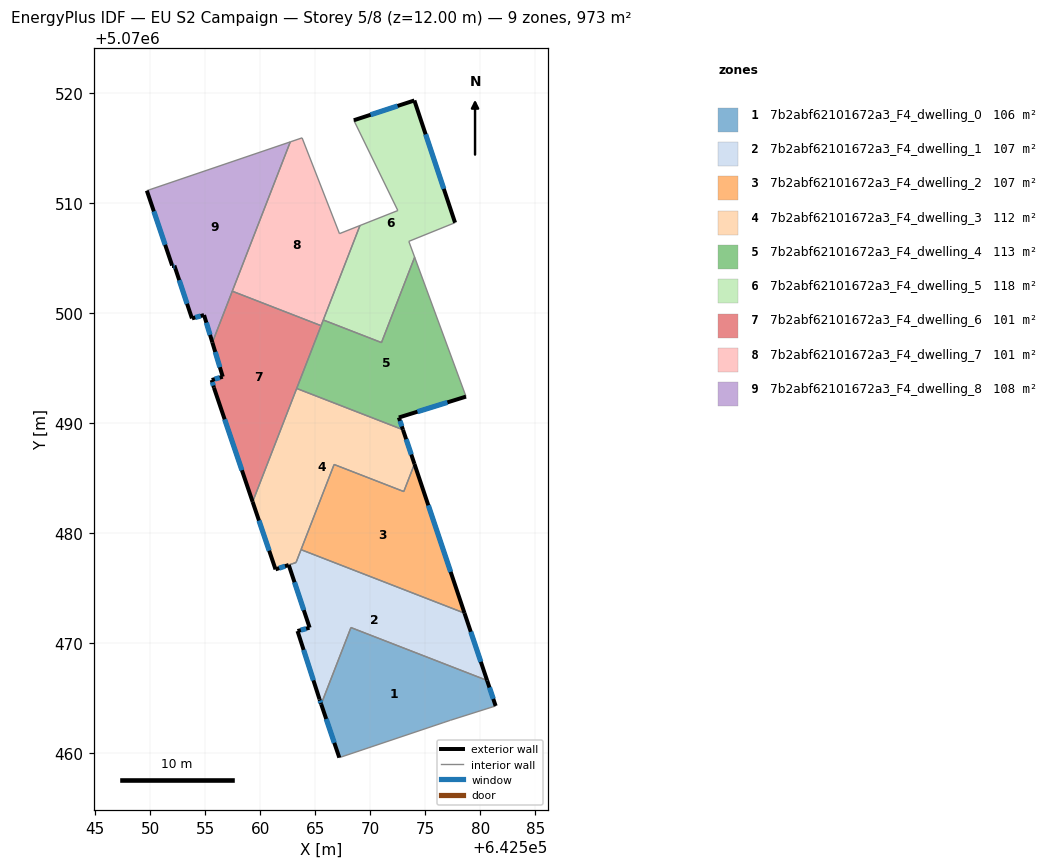
=== STOREY PLAN SPEC (per zone: floor XY polygon, exterior-wall plan segments, windows/doors) ===
zone 1: 7b2abf62101672a3_F4_dwelling_0  (105.9 m²)
  floor: (642580.62, 5070466.57) (642581.40, 5070464.25) (642577.29, 5070462.95) (642576.69, 5070462.75) (642567.18, 5070459.55) (642565.54, 5070464.41) (642568.24, 5070471.37)
  exterior wall: (642581.40, 5070464.25) – (642580.62, 5070466.57)  [2.4 m]
    window: (642581.18, 5070464.89) – (642580.83, 5070465.92)  [1.5 m²]
  exterior wall: (642565.54, 5070464.41) – (642567.18, 5070459.55)  [5.1 m]
    window: (642565.99, 5070463.06) – (642566.73, 5070460.90)  [3.1 m²]
  interior walls: 5
zone 2: 7b2abf62101672a3_F4_dwelling_1  (107.0 m²)
  floor: (642578.56, 5070472.68) (642580.62, 5070466.57) (642568.24, 5070471.37) (642565.54, 5070464.41) (642565.38, 5070464.85) (642563.38, 5070471.06) (642564.46, 5070471.36) (642564.48, 5070471.36) (642564.48, 5070471.38) (642562.58, 5070477.06) (642563.25, 5070477.29) (642563.70, 5070478.46)
  exterior wall: (642565.38, 5070464.85) – (642565.54, 5070464.41)  [0.5 m]
    window: (642565.43, 5070464.73) – (642565.49, 5070464.53)  [0.3 m²]
  exterior wall: (642563.38, 5070471.06) – (642565.38, 5070464.85)  [6.5 m]
    window: (642563.94, 5070469.34) – (642564.83, 5070466.57)  [3.9 m²]
  exterior wall: (642564.46, 5070471.36) – (642563.38, 5070471.06)  [1.1 m]
    window: (642564.17, 5070471.27) – (642563.68, 5070471.14)  [0.7 m²]
  exterior wall: (642564.48, 5070471.36) – (642564.46, 5070471.36)  [0.0 m]
  exterior wall: (642564.48, 5070471.38) – (642564.48, 5070471.36)  [0.0 m]
  exterior wall: (642562.58, 5070477.06) – (642564.48, 5070471.38)  [6.0 m]
    window: (642563.11, 5070475.49) – (642563.95, 5070472.96)  [3.6 m²]
  exterior wall: (642580.62, 5070466.57) – (642578.56, 5070472.68)  [6.5 m]
    window: (642580.05, 5070468.26) – (642579.13, 5070470.99)  [3.9 m²]
  interior walls: 5
zone 3: 7b2abf62101672a3_F4_dwelling_2  (106.7 m²)
  floor: (642574.02, 5070486.24) (642578.56, 5070472.68) (642563.70, 5070478.46) (642566.71, 5070486.20) (642573.04, 5070483.74)
  exterior wall: (642578.56, 5070472.68) – (642574.02, 5070486.24)  [14.3 m]
    window: (642577.31, 5070476.44) – (642575.27, 5070482.49)  [8.5 m²]
  interior walls: 4
zone 4: 7b2abf62101672a3_F4_dwelling_3  (112.4 m²)
  floor: (642572.97, 5070489.36) (642574.02, 5070486.24) (642573.04, 5070483.74) (642566.71, 5070486.20) (642563.25, 5070477.29) (642561.38, 5070476.66) (642559.30, 5070482.80) (642563.31, 5070493.11)
  exterior wall: (642561.38, 5070476.66) – (642562.58, 5070477.06)  [1.3 m]
    window: (642561.72, 5070476.77) – (642562.25, 5070476.95)  [0.8 m²]
  exterior wall: (642559.30, 5070482.80) – (642561.38, 5070476.66)  [6.5 m]
    window: (642559.88, 5070481.10) – (642560.81, 5070478.36)  [3.9 m²]
  exterior wall: (642574.02, 5070486.24) – (642572.97, 5070489.36)  [3.3 m]
    window: (642573.73, 5070487.10) – (642573.26, 5070488.49)  [2.0 m²]
  interior walls: 7
zone 5: 7b2abf62101672a3_F4_dwelling_4  (112.7 m²)
  floor: (642574.03, 5070505.04) (642578.70, 5070492.37) (642572.60, 5070490.47) (642572.97, 5070489.36) (642563.31, 5070493.11) (642565.73, 5070499.34) (642571.02, 5070497.28)
  exterior wall: (642572.60, 5070490.47) – (642578.70, 5070492.37)  [6.4 m]
    window: (642574.29, 5070491.00) – (642577.01, 5070491.84)  [3.8 m²]
  exterior wall: (642572.97, 5070489.36) – (642572.60, 5070490.47)  [1.2 m]
    window: (642572.87, 5070489.67) – (642572.70, 5070490.16)  [0.7 m²]
  interior walls: 6
zone 6: 7b2abf62101672a3_F4_dwelling_5  (117.9 m²)
  floor: (642574.01, 5070519.29) (642577.70, 5070508.18) (642573.50, 5070506.48) (642574.03, 5070505.04) (642571.02, 5070497.28) (642565.73, 5070499.34) (642569.06, 5070507.92) (642572.50, 5070509.28) (642568.50, 5070517.49)
  exterior wall: (642574.01, 5070519.29) – (642568.50, 5070517.49)  [5.8 m]
    window: (642572.48, 5070518.79) – (642570.02, 5070517.99)  [3.5 m²]
  exterior wall: (642577.70, 5070508.18) – (642574.01, 5070519.29)  [11.7 m]
    window: (642576.68, 5070511.26) – (642575.03, 5070516.22)  [7.0 m²]
  interior walls: 7
zone 7: 7b2abf62101672a3_F4_dwelling_6  (101.2 m²)
  floor: (642565.52, 5070498.82) (642559.30, 5070482.80) (642555.79, 5070493.18) (642555.58, 5070493.88) (642556.59, 5070494.18) (642555.64, 5070497.29) (642557.45, 5070501.95)
  exterior wall: (642555.64, 5070497.29) – (642556.59, 5070494.18)  [3.3 m]
    window: (642555.90, 5070496.43) – (642556.32, 5070495.04)  [1.9 m²]
  exterior wall: (642555.79, 5070493.18) – (642559.30, 5070482.80)  [11.0 m]
    window: (642556.76, 5070490.30) – (642558.33, 5070485.67)  [6.5 m²]
  exterior wall: (642555.58, 5070493.88) – (642555.79, 5070493.18)  [0.7 m]
    window: (642555.64, 5070493.68) – (642555.73, 5070493.37)  [0.4 m²]
  exterior wall: (642556.59, 5070494.18) – (642555.58, 5070493.88)  [1.0 m]
    window: (642556.31, 5070494.09) – (642555.86, 5070493.96)  [0.6 m²]
  interior walls: 4
zone 8: 7b2abf62101672a3_F4_dwelling_7  (101.2 m²)
  floor: (642563.80, 5070515.89) (642567.20, 5070507.18) (642569.06, 5070507.92) (642565.52, 5070498.82) (642557.45, 5070501.95) (642562.73, 5070515.53)
  interior walls: 7
zone 9: 7b2abf62101672a3_F4_dwelling_8  (108.1 m²)
  floor: (642562.73, 5070515.53) (642555.64, 5070497.29) (642554.89, 5070499.78) (642553.79, 5070499.48) (642552.19, 5070504.29) (642551.99, 5070504.29) (642549.69, 5070511.09)
  exterior wall: (642551.99, 5070504.29) – (642552.19, 5070504.29)  [0.2 m]
    window: (642552.04, 5070504.29) – (642552.13, 5070504.29)  [0.1 m²]
  exterior wall: (642549.69, 5070511.09) – (642551.99, 5070504.29)  [7.2 m]
    window: (642550.32, 5070509.21) – (642551.35, 5070506.17)  [4.3 m²]
  exterior wall: (642554.89, 5070499.78) – (642555.64, 5070497.29)  [2.6 m]
    window: (642555.10, 5070499.09) – (642555.43, 5070497.98)  [1.6 m²]
  exterior wall: (642553.79, 5070499.48) – (642554.89, 5070499.78)  [1.1 m]
    window: (642554.09, 5070499.57) – (642554.58, 5070499.70)  [0.7 m²]
  exterior wall: (642552.19, 5070504.29) – (642553.79, 5070499.48)  [5.1 m]
    window: (642552.63, 5070502.96) – (642553.34, 5070500.81)  [3.0 m²]
  interior walls: 3

=== DERIVED (storey summary) ===
Building: EU S2 Campaign
Storey: 5 of 8  (floor level z = 12.00 m)
Storey gross floor area: 973.1 m²
Zones on this storey: 9
  - 7b2abf62101672a3_F4_dwelling_0: floor 105.9 m²; exterior wall 7.6 m (22.7 m²); 2 window(s) 4.5 m²; WWR 19.9%
  - 7b2abf62101672a3_F4_dwelling_1: floor 107.0 m²; exterior wall 20.6 m (61.8 m²); 5 window(s) 12.3 m²; WWR 19.9%
  - 7b2abf62101672a3_F4_dwelling_2: floor 106.7 m²; exterior wall 14.3 m (42.9 m²); 1 window(s) 8.5 m²; WWR 19.9%
  - 7b2abf62101672a3_F4_dwelling_3: floor 112.4 m²; exterior wall 11.0 m (33.1 m²); 3 window(s) 6.6 m²; WWR 19.9%
  - 7b2abf62101672a3_F4_dwelling_4: floor 112.7 m²; exterior wall 7.6 m (22.7 m²); 2 window(s) 4.5 m²; WWR 19.9%
  - 7b2abf62101672a3_F4_dwelling_5: floor 117.9 m²; exterior wall 17.5 m (52.5 m²); 2 window(s) 10.5 m²; WWR 19.9%
  - 7b2abf62101672a3_F4_dwelling_6: floor 101.2 m²; exterior wall 16.0 m (47.9 m²); 4 window(s) 9.5 m²; WWR 19.9%
  - 7b2abf62101672a3_F4_dwelling_7: floor 101.2 m²
  - 7b2abf62101672a3_F4_dwelling_8: floor 108.1 m²; exterior wall 16.2 m (48.6 m²); 5 window(s) 9.7 m²; WWR 19.9%
Zone adjacency (shared interzone walls):
  - 7b2abf62101672a3_F4_dwelling_0 ↔ 7b2abf62101672a3_F4_dwelling_1
  - 7b2abf62101672a3_F4_dwelling_1 ↔ 7b2abf62101672a3_F4_dwelling_2
  - 7b2abf62101672a3_F4_dwelling_1 ↔ 7b2abf62101672a3_F4_dwelling_3
  - 7b2abf62101672a3_F4_dwelling_2 ↔ 7b2abf62101672a3_F4_dwelling_3
  - 7b2abf62101672a3_F4_dwelling_3 ↔ 7b2abf62101672a3_F4_dwelling_4
  - 7b2abf62101672a3_F4_dwelling_3 ↔ 7b2abf62101672a3_F4_dwelling_6
  - 7b2abf62101672a3_F4_dwelling_4 ↔ 7b2abf62101672a3_F4_dwelling_5
  - 7b2abf62101672a3_F4_dwelling_4 ↔ 7b2abf62101672a3_F4_dwelling_6
  - 7b2abf62101672a3_F4_dwelling_4 ↔ 7b2abf62101672a3_F4_dwelling_7
  - 7b2abf62101672a3_F4_dwelling_5 ↔ 7b2abf62101672a3_F4_dwelling_7
  - 7b2abf62101672a3_F4_dwelling_6 ↔ 7b2abf62101672a3_F4_dwelling_7
  - 7b2abf62101672a3_F4_dwelling_6 ↔ 7b2abf62101672a3_F4_dwelling_8
  - 7b2abf62101672a3_F4_dwelling_7 ↔ 7b2abf62101672a3_F4_dwelling_8